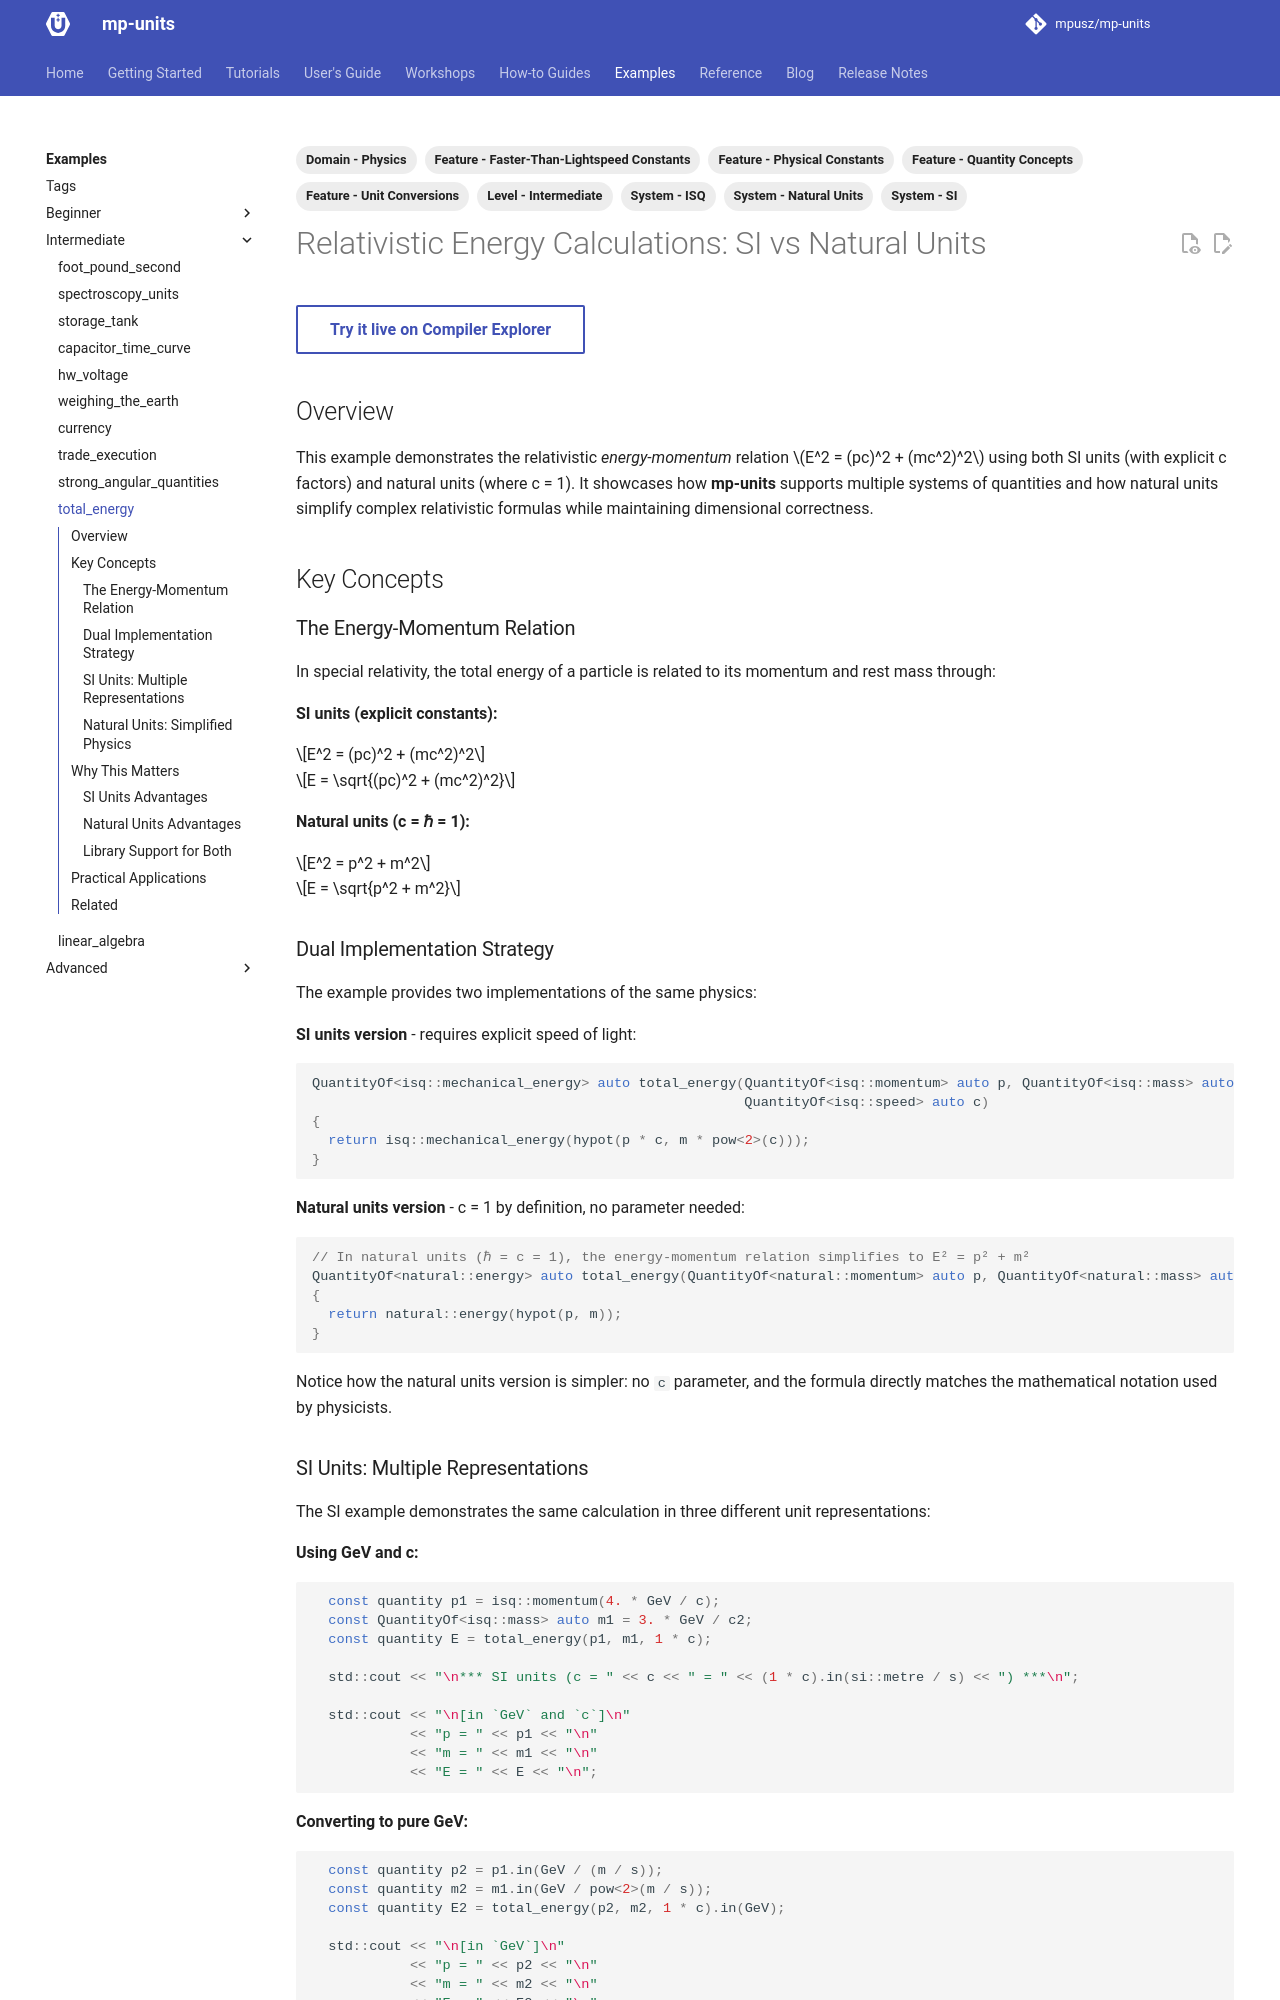

repository: mpusz/mp-units · page: HEAD/examples/total_energy/index.html · generator: mkdocs

---
tags:
- Level - Intermediate
- System - SI
- System - ISQ
- System - Natural Units
- Feature - Physical Constants
- Feature - Faster-Than-Lightspeed Constants
- Feature - Quantity Concepts
- Feature - Unit Conversions
- Domain - Physics
---

# Relativistic Energy Calculations: SI vs Natural Units

[Try it live on Compiler Explorer](godbolt){ .md-button }

## Overview

This example demonstrates the relativistic _energy-momentum_ relation $E^2 = (pc)^2 + (mc^2)^2$
using both SI units (with explicit c factors) and natural units (where c = 1). It
showcases how **mp-units** supports multiple systems of quantities and how natural
units simplify complex relativistic formulas while maintaining dimensional correctness.

## Key Concepts

### The Energy-Momentum Relation

In special relativity, the total energy of a particle is related to its momentum and
rest mass through:

**SI units (explicit constants):**

$$E^2 = (pc)^2 + (mc^2)^2$$

$$E = \sqrt{(pc)^2 + (mc^2)^2}$$

**Natural units (c = ℏ = 1):**

$$E^2 = p^2 + m^2$$

$$E = \sqrt{p^2 + m^2}$$

### Dual Implementation Strategy

The example provides two implementations of the same physics:

**SI units version** - requires explicit speed of light:

```cpp
--8<-- "example/total_energy.cpp:48:52"
```

**Natural units version** - c = 1 by definition, no parameter needed:

```cpp
--8<-- "example/total_energy.cpp:54:58"
```

Notice how the natural units version is simpler: no `c` parameter, and the formula
directly matches the mathematical notation used by physicists.
